Image classification data set "fp2" (KeshavRathii/Tomato-leaf-disease-detection-using-ViT on GitHub). Class labels (4): tomato brown spots, tomato blight leaf, tomato healthy, tomato leaf yellow virus.

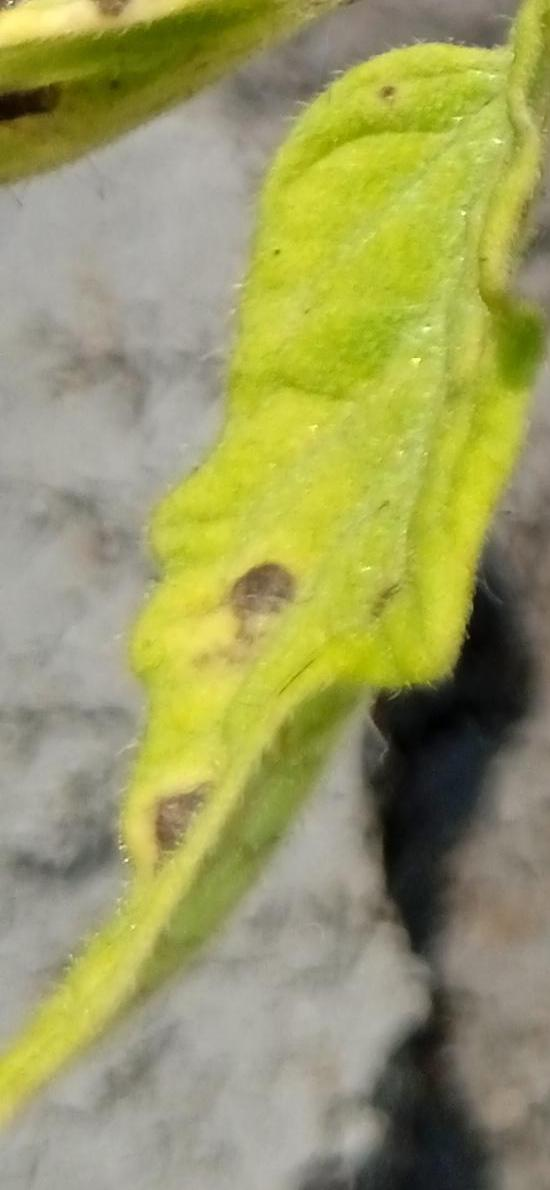
Label: tomato brown spots

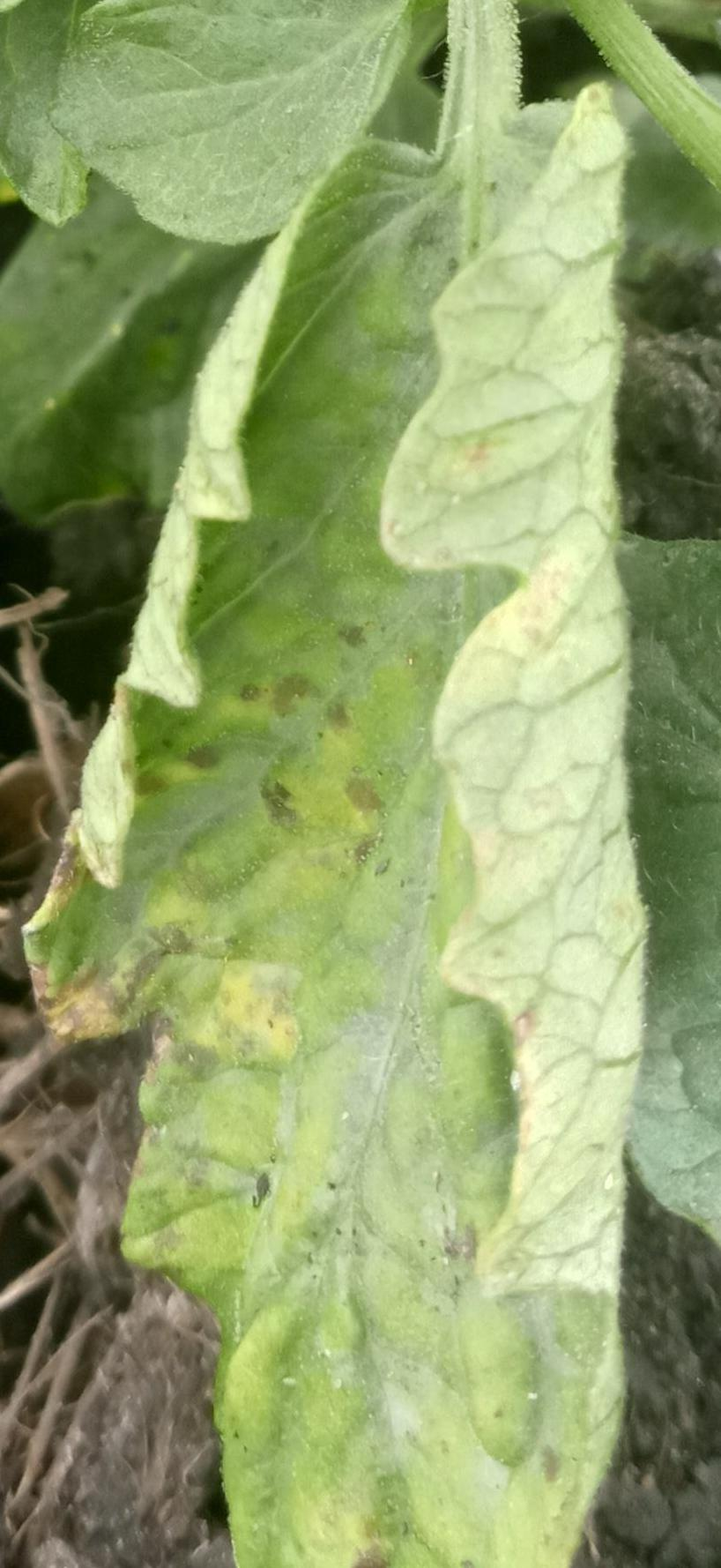
Label: tomato leaf yellow virus

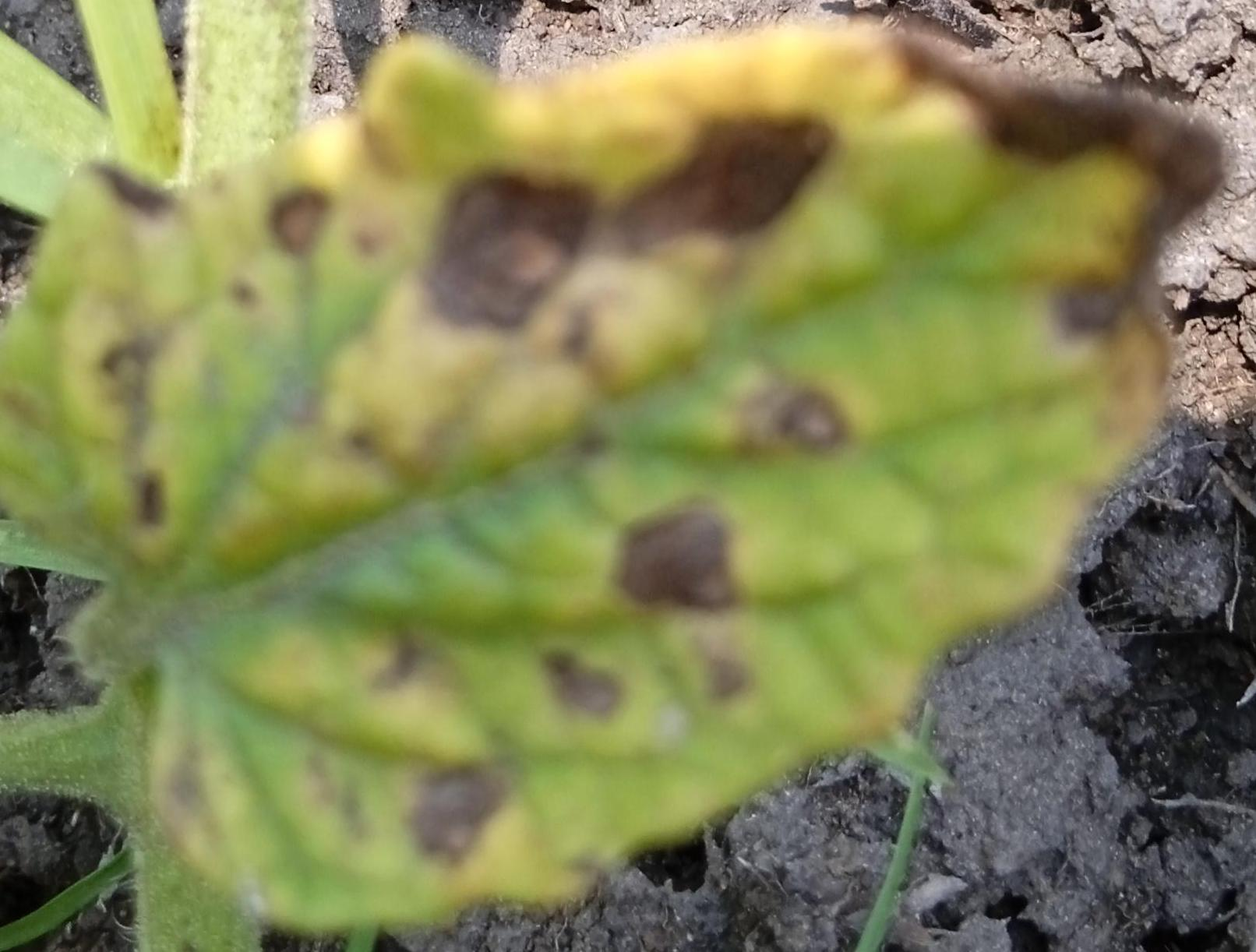
Label: tomato brown spots

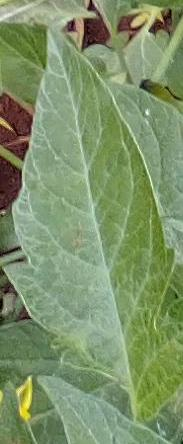
Label: tomato healthy

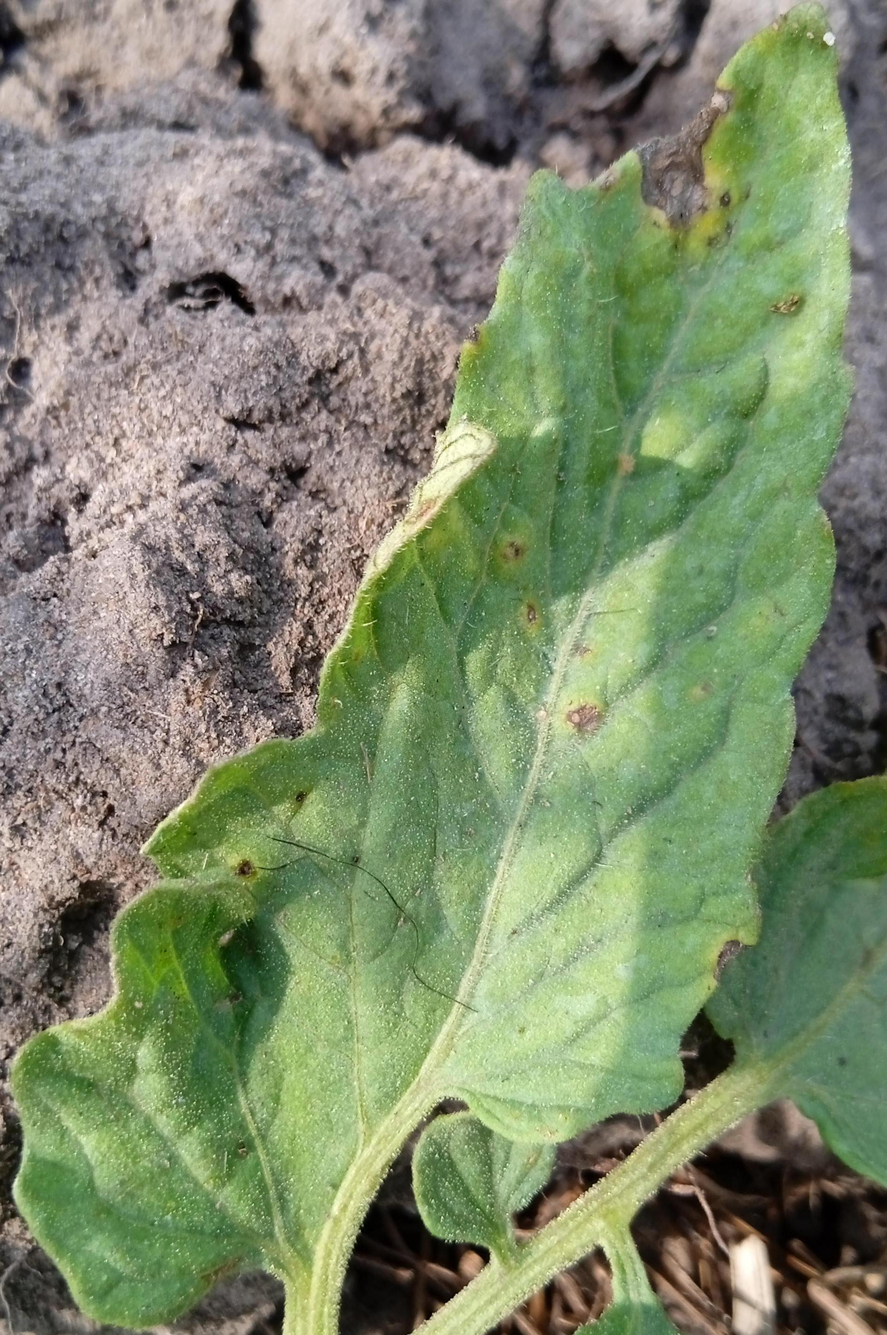
Label: tomato blight leaf

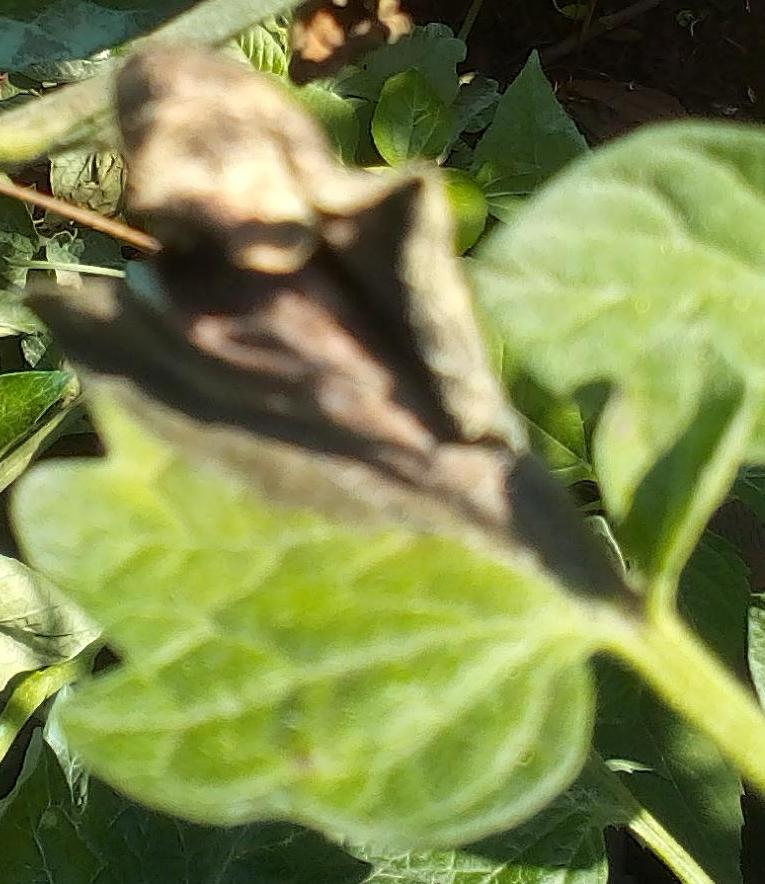
Label: tomato blight leaf
